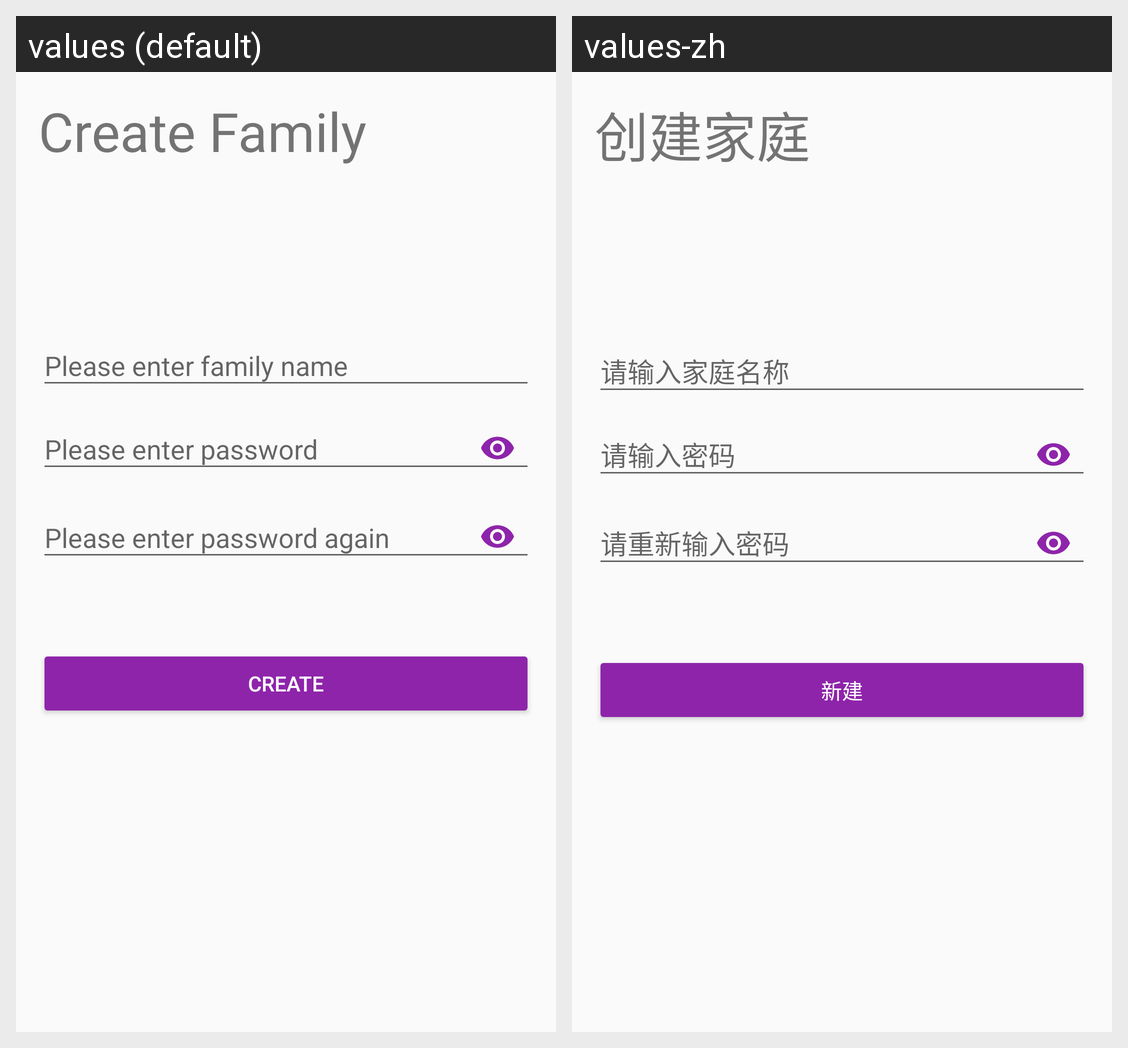

Translations of the strings shown on this Android screen, per locale in the grid:
Android screen res/layout/create_family_main.xml rendered under 2 locales, left to right: values (default), values-zh. Device: Nexus 5 (rendered at 1080×1920; each locale shown at half size, 540×960, under a caption strip naming it); theme MyMaterialTheme.
Strings drawn on this screen, with the default value and each locale's value (text and hints the layout hard-codes, and strings that could not be matched under every locale, appear in the picture but are not listed):

create_family
  values: Create Family
  values-zh: 创建家庭

type_family_name
  values: Please enter family name
  values-zh: 请输入家庭名称

type_password
  values: Please enter password
  values-zh: 请输入密码

type_password_again
  values: Please enter password again
  values-zh: 请重新输入密码

create
  values: Create
  values-zh: 新建
